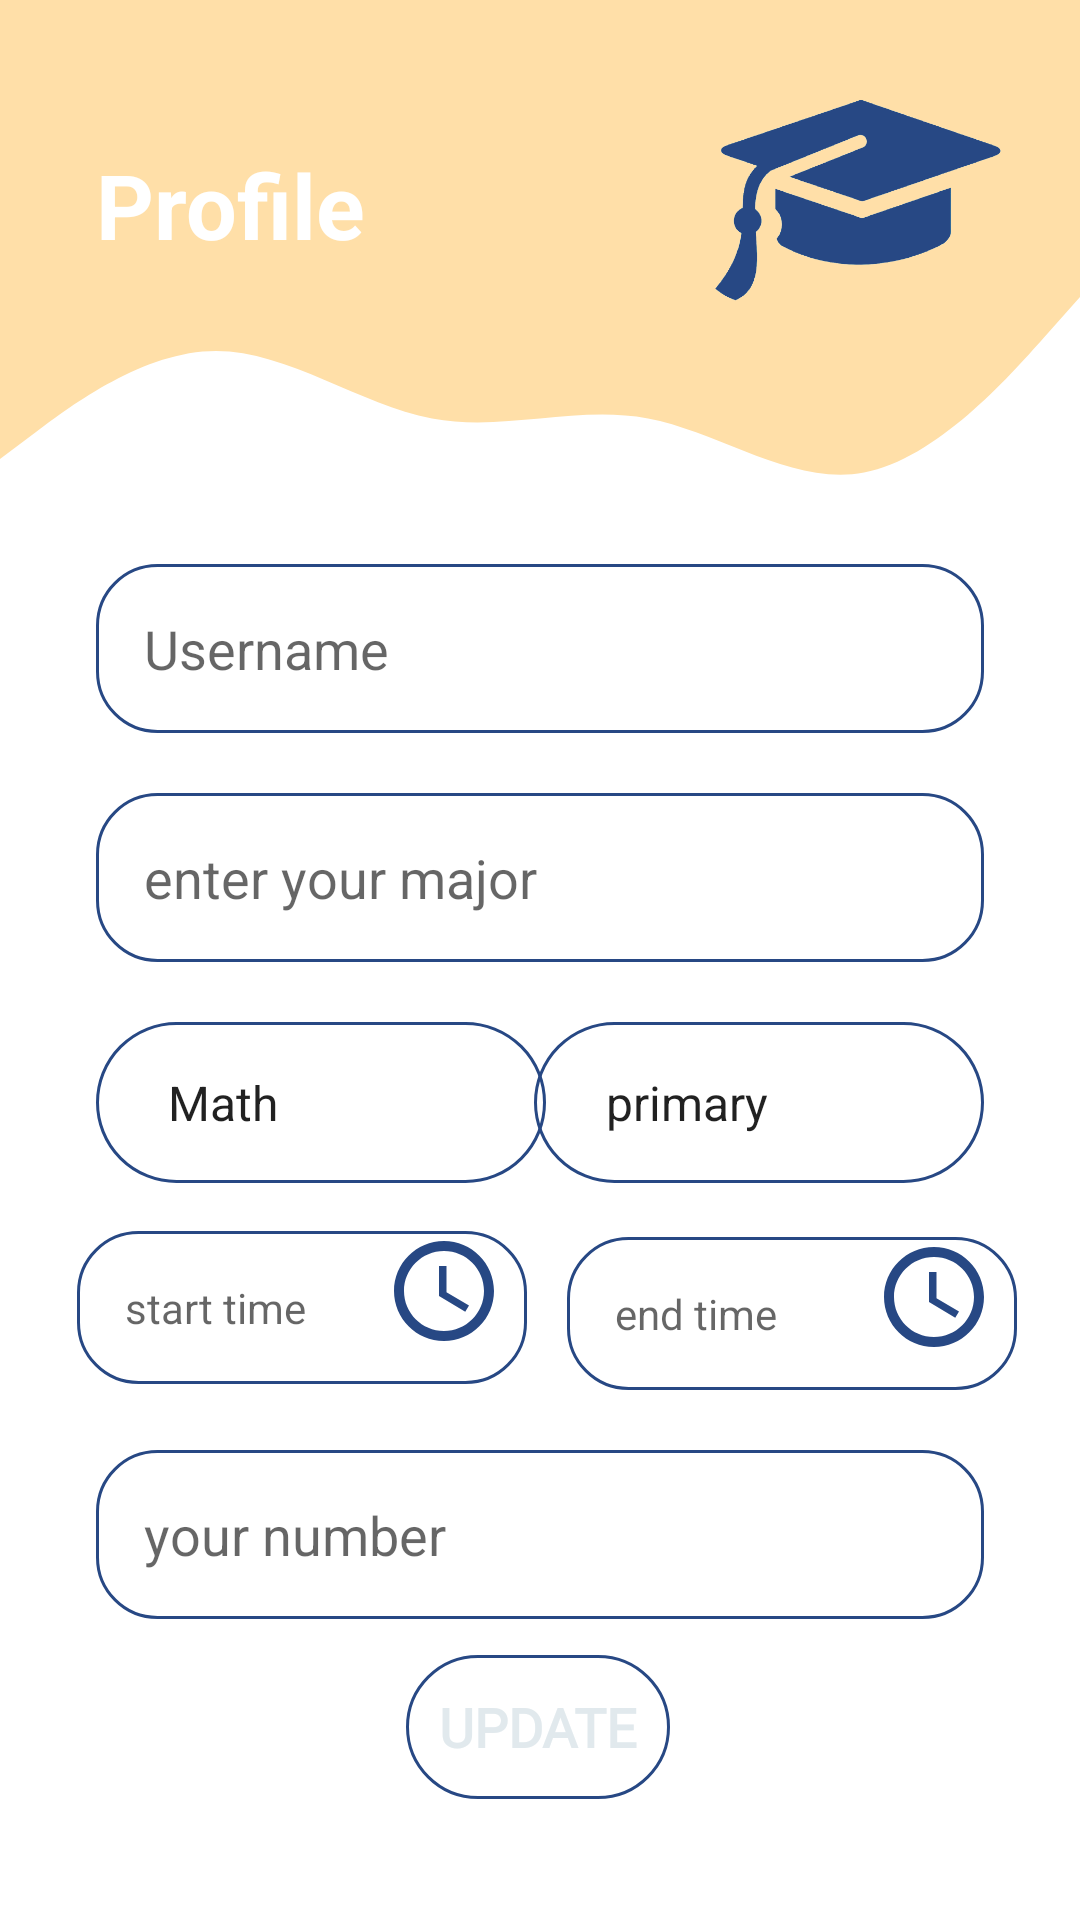

This screen was rendered from an Android layout file. Write that file and the resources it references.
<!-- AndroidManifest.xml: application theme Theme.PrivateTeacher -->
<!-- res/layout/fragment_up_date__teatchr.xml -->
<?xml version="1.0" encoding="utf-8"?>
<ScrollView xmlns:android="http://schemas.android.com/apk/res/android"
    xmlns:app="http://schemas.android.com/apk/res-auto"
    xmlns:tools="http://schemas.android.com/tools"
    android:layout_width="match_parent"
    android:layout_height="match_parent"
    tools:context=".UpdateTeacher">

    <androidx.constraintlayout.widget.ConstraintLayout
        android:layout_width="match_parent"
        android:layout_height="wrap_content">

        
        <View
            android:id="@+id/topView"
            android:layout_width="0dp"
            android:layout_height="90dp"
            android:background="@color/pige"
            app:layout_constraintEnd_toEndOf="parent"
            app:layout_constraintHorizontal_bias="1.0"
            app:layout_constraintStart_toStartOf="parent"
            app:layout_constraintTop_toTopOf="parent" />

        <View
            android:id="@+id/view5"
            android:layout_width="0dp"
            android:layout_height="90dp"
            android:background="@drawable/wave"
            app:layout_constraintEnd_toEndOf="parent"
            app:layout_constraintHorizontal_bias="0.0"
            app:layout_constraintStart_toStartOf="parent"
            app:layout_constraintTop_toBottomOf="@+id/topView" />

        <ImageView
            android:id="@+id/imageView5"
            android:layout_width="100dp"
            android:layout_height="100dp"
            android:layout_marginTop="16dp"
            android:layout_marginEnd="24dp"
            android:contentDescription="@string/top_icon"
            app:layout_constraintEnd_toEndOf="parent"
            app:layout_constraintTop_toTopOf="parent"
            app:srcCompat="@drawable/capb" />

        <TextView
            android:id="@+id/topText"
            android:layout_width="0dp"
            android:layout_height="wrap_content"
            android:layout_marginStart="32dp"
            android:layout_marginTop="48dp"
            android:text="@string/profile"
            android:textColor="@android:color/white"
            android:textSize="30sp"
            android:textStyle="bold"
            app:layout_constraintEnd_toStartOf="@+id/imageView5"
            app:layout_constraintHorizontal_bias="0.0"
            app:layout_constraintStart_toStartOf="@+id/topView"
            app:layout_constraintTop_toTopOf="parent" />

        <EditText
            android:id="@+id/TeacherUserName"
            android:layout_width="0dp"
            android:layout_height="wrap_content"
            android:layout_marginStart="32dp"
            android:layout_marginTop="8dp"
            android:layout_marginEnd="32dp"
            android:background="@drawable/not_so_round_border"
            android:drawablePadding="16dp"
            android:ems="10"
            android:hint="@string/username"
            android:inputType="textEmailAddress"
            android:padding="16dp"
            app:layout_constraintEnd_toEndOf="parent"
            app:layout_constraintHorizontal_bias="0.0"
            app:layout_constraintStart_toStartOf="parent"
            app:layout_constraintTop_toBottomOf="@+id/view5" />

        <EditText
            android:id="@+id/major"
            android:layout_width="0dp"
            android:layout_height="wrap_content"
            android:layout_marginStart="32dp"
            android:layout_marginTop="20dp"
            android:layout_marginEnd="32dp"
            android:background="@drawable/not_so_round_border"
            android:drawablePadding="16dp"
            android:ems="10"
            android:hint="@string/enter_your_major"
            android:padding="16dp"
            app:layout_constraintEnd_toEndOf="parent"
            app:layout_constraintHorizontal_bias="0.0"
            app:layout_constraintStart_toStartOf="parent"
            app:layout_constraintTop_toBottomOf="@+id/TeacherUserName"
            tools:layout_editor_absoluteY="494dp" />

        <Spinner

            android:id="@+id/subject"
            android:layout_width="150dp"
            android:layout_height="wrap_content"
            android:layout_marginStart="32dp"
            android:layout_marginTop="20dp"
            android:layout_marginEnd="32dp"
            android:background="@drawable/round_border"
            android:ems="10"
            android:entries="@array/Subject"
            android:hint="@string/subject"
            android:padding="16dp"
            android:spinnerMode="dropdown"
            app:layout_constraintEnd_toEndOf="parent"
            app:layout_constraintHorizontal_bias="0.0"
            app:layout_constraintStart_toStartOf="parent"
            app:layout_constraintTop_toBottomOf="@+id/major" />

        <Spinner
            android:id="@+id/uplevel"
            android:layout_width="150dp"
            android:layout_height="wrap_content"
            android:layout_marginStart="32dp"
            android:layout_marginTop="20dp"
            android:layout_marginEnd="32dp"
            android:background="@drawable/round_border"
            android:ems="10"
            android:entries="@array/Level"
            android:padding="16dp"
            android:spinnerMode="dropdown"
            android:text="@string/level"
            app:layout_constraintEnd_toEndOf="parent"
            app:layout_constraintHorizontal_bias="1.0"
            app:layout_constraintStart_toEndOf="@+id/subject"
            app:layout_constraintTop_toBottomOf="@+id/major" />

        <TextView
            android:id="@+id/startTime"
            android:layout_width="150dp"
            android:layout_height="wrap_content"
            android:layout_marginTop="16dp"
            android:background="@drawable/not_so_round_border"
            android:drawablePadding="16dp"
            android:ems="10"
            android:hint="@string/start_time"
            android:padding="16dp"
            app:layout_constraintEnd_toEndOf="parent"
            app:layout_constraintHorizontal_bias="0.122"
            app:layout_constraintStart_toStartOf="parent"
            app:layout_constraintTop_toBottomOf="@+id/subject" />

        <TextView
            android:id="@+id/endTime"
            android:layout_width="150dp"
            android:layout_height="wrap_content"
            android:layout_marginTop="18dp"
            android:background="@drawable/not_so_round_border"
            android:drawablePadding="16dp"
            android:ems="10"
            android:hint="@string/end_time"
            android:padding="16dp"
            app:layout_constraintEnd_toEndOf="parent"
            app:layout_constraintStart_toEndOf="@+id/startIcon"
            app:layout_constraintTop_toBottomOf="@+id/uplevel" />

        <ImageButton
            android:id="@+id/startIcon"
            android:layout_width="40dp"
            android:layout_height="40dp"
            android:background="@drawable/ic_time"
            app:layout_constraintBottom_toBottomOf="@+id/startTime"
            app:layout_constraintEnd_toEndOf="@+id/startTime"
            app:layout_constraintHorizontal_bias="0.931"
            app:layout_constraintStart_toStartOf="@+id/startTime"
            app:layout_constraintTop_toTopOf="@+id/startTime"
            app:layout_constraintVertical_bias="0.0" />

        <ImageButton
            android:id="@+id/endIcon"
            android:layout_width="40dp"
            android:layout_height="40dp"
            android:background="@drawable/ic_time"
            app:layout_constraintBottom_toBottomOf="@+id/endTime"
            app:layout_constraintEnd_toEndOf="@+id/endTime"
            app:layout_constraintHorizontal_bias="0.931"
            app:layout_constraintStart_toStartOf="@+id/endTime"
            app:layout_constraintTop_toTopOf="@+id/endTime"
            app:layout_constraintVertical_bias="0.0" />

        <EditText
            android:id="@+id/phoneNumber"
            android:layout_width="0dp"
            android:layout_height="wrap_content"
            android:layout_marginStart="32dp"
            android:layout_marginTop="20dp"
            android:layout_marginEnd="32dp"
            android:background="@drawable/not_so_round_border"
            android:drawablePadding="16dp"
            android:ems="10"
            android:hint="@string/your_number"
            android:inputType="number"
            android:padding="16dp"
            app:layout_constraintEnd_toEndOf="parent"
            app:layout_constraintHorizontal_bias="1.0"
            app:layout_constraintStart_toStartOf="parent"
            app:layout_constraintTop_toBottomOf="@+id/endTime" />


        <Button
            android:id="@+id/UpdateTeacher"
            android:layout_width="wrap_content"
            android:layout_height="wrap_content"
            android:layout_marginTop="12dp"
            android:background="@drawable/round_border"
            android:fontFamily="@font/bitter"
            android:text="@string/update"
            android:textColor="#E1E9ED"
            android:textSize="18sp"
            android:textStyle="bold"
            app:layout_constraintEnd_toEndOf="parent"
            app:layout_constraintHorizontal_bias="0.498"
            app:layout_constraintStart_toStartOf="parent"
            app:layout_constraintTop_toBottomOf="@id/phoneNumber" />
    </androidx.constraintlayout.widget.ConstraintLayout>
</ScrollView>
<!-- resources referenced by this layout -->
<resources>
  <string-array name="Level">
          <item>primary</item>
          <item>middle</item>
          <item>high</item>
      </string-array>
  <string-array name="Subject">
          <item>Math</item>
          <item>The holy Quran and its recitation</item>
          <item>Islamic studies</item>
          <item>Social studies</item>
          <item>Arabic</item>
          <item>English</item>
          <item>Science</item>
          <item>Biology</item>
          <item>physics</item>
          <item>digital technology</item>
  
  
      </string-array>
  <color name="pige">#ffdfa8</color>
  <!-- drawable capb: png bitmap (drawable, 26904 bytes) -->
  <!-- drawable ic_time (drawable) -->
  <vector android:autoMirrored="true" android:height="24dp"
      android:tint="@color/myblue" android:viewportHeight="24"
      android:viewportWidth="24" android:width="24dp" xmlns:android="http://schemas.android.com/apk/res/android">
      <path android:fillColor="@android:color/white" android:pathData="M11.99,2C6.47,2 2,6.48 2,12s4.47,10 9.99,10C17.52,22 22,17.52 22,12S17.52,2 11.99,2zM12,20c-4.42,0 -8,-3.58 -8,-8s3.58,-8 8,-8 8,3.58 8,8 -3.58,8 -8,8z"/>
      <path android:fillColor="@android:color/white" android:pathData="M12.5,7H11v6l5.25,3.15 0.75,-1.23 -4.5,-2.67z"/>
  </vector>
  <!-- drawable not_so_round_border (drawable) -->
  <?xml version="1.0" encoding="utf-8"?>
  <shape android:shape="rectangle" xmlns:android="http://schemas.android.com/apk/res/android">
      <stroke android:color="@color/myblue"
          android:width="1dp"/>
      <corners android:radius="20dp"/>
  </shape>
  <!-- drawable round_border (drawable-v24) -->
  <?xml version="1.0" encoding="utf-8"?>
  <shape android:shape="rectangle" xmlns:android="http://schemas.android.com/apk/res/android">
      <stroke android:color="@color/myblue"
          android:width="1dp"/>
      <corners android:radius="100dp"/>
  </shape>
  <!-- drawable wave (drawable) -->
  <vector xmlns:android="http://schemas.android.com/apk/res/android"
      android:width="1440dp"
      android:height="320dp"
      android:viewportWidth="1440"
      android:viewportHeight="320">
    <path
        android:pathData="M0,288L48,272C96,256 192,224 288,197.3C384,171 480,149 576,165.3C672,181 768,235 864,250.7C960,267 1056,245 1152,250.7C1248,256 1344,288 1392,304L1440,320L1440,320L1392,320C1344,320 1248,320 1152,320C1056,320 960,320 864,320C768,320 672,320 576,320C480,320 384,320 288,320C192,320 96,320 48,320L0,320Z"
        android:fillColor="@color/colorPrimary"
        android:fillAlpha="1"/>
  </vector>
  <string name="end_time">end time</string>
  <string name="enter_your_major">enter your major</string>
  <string name="level">level</string>
  <string name="profile">Profile</string>
  <string name="start_time">start time</string>
  <string name="subject">subject</string>
  <string name="top_icon">TOP ICON</string>
  <string name="update">update</string>
  <string name="username">Username</string>
  <string name="your_number">your number</string>
  <style name="Theme.PrivateTeacher" parent="Theme.MaterialComponents.DayNight.NoActionBar">
          
          <item name="colorPrimary">@color/myyellow</item>
          <item name="colorPrimaryVariant">@color/myyellow</item>
          <item name="colorOnPrimary">@color/myyellow</item>
  
          <item name="android:statusBarColor" tools:targetApi="l">?attr/colorPrimaryVariant</item>
          
      </style>
  <color name="myblue">#274884</color>
  <color name="colorPrimary">#0099ff</color>
  <color name="myyellow">#fbc366</color>
</resources>
